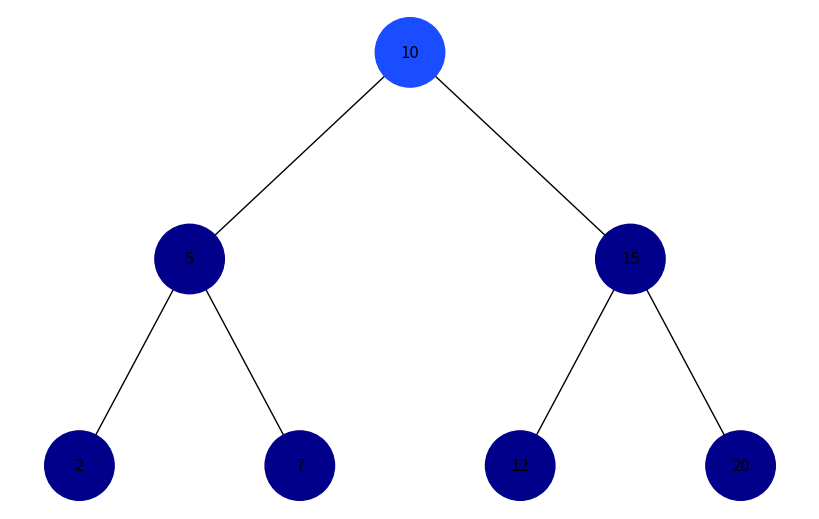
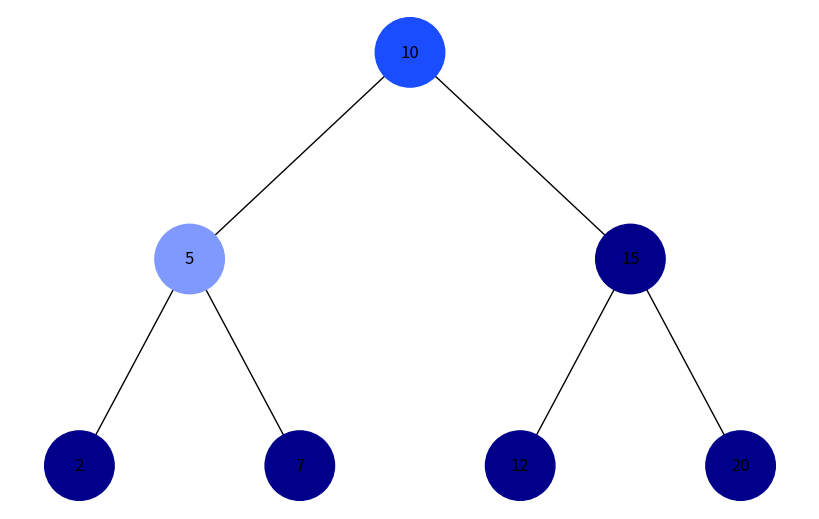
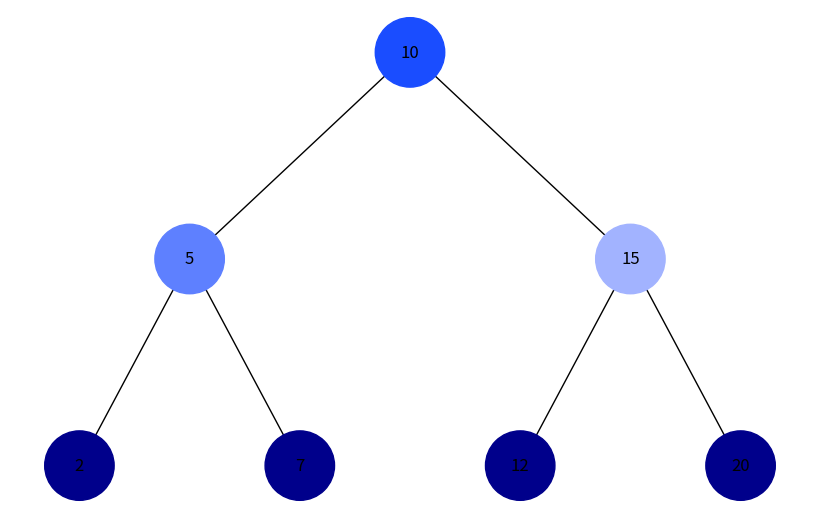
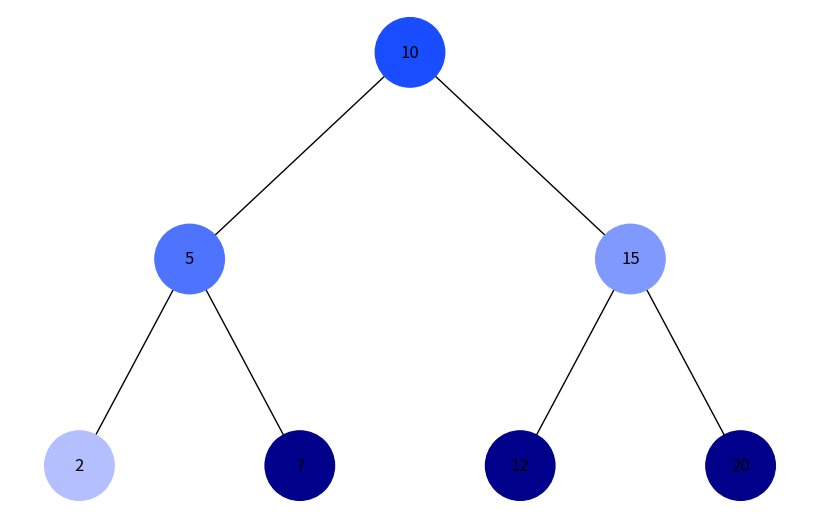
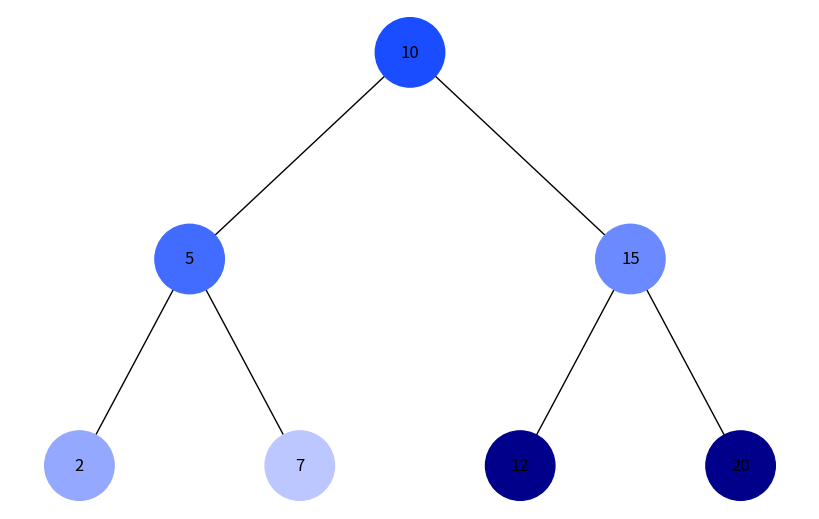
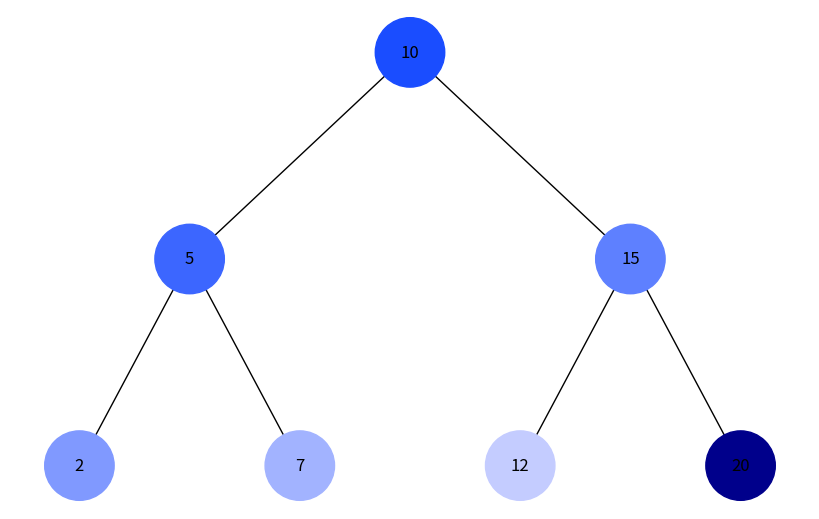
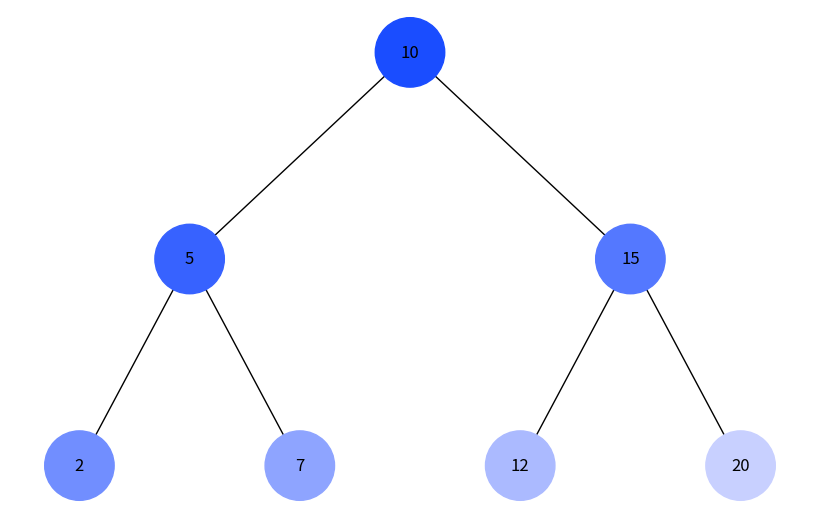
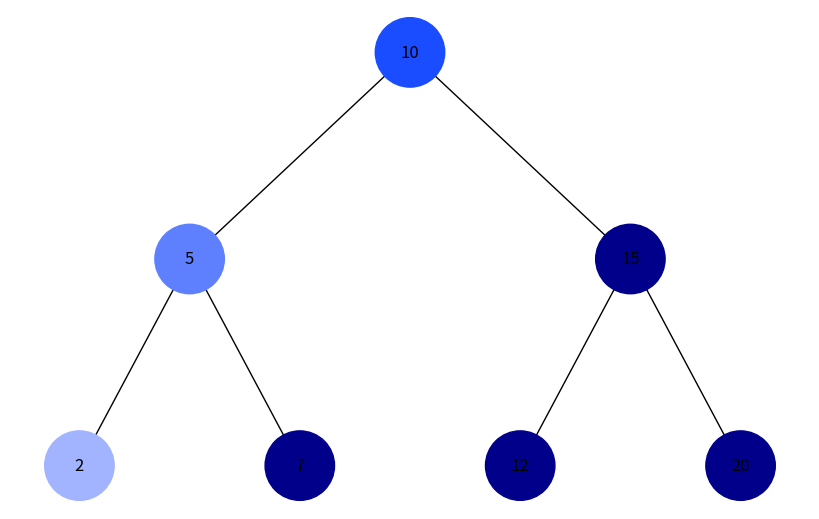
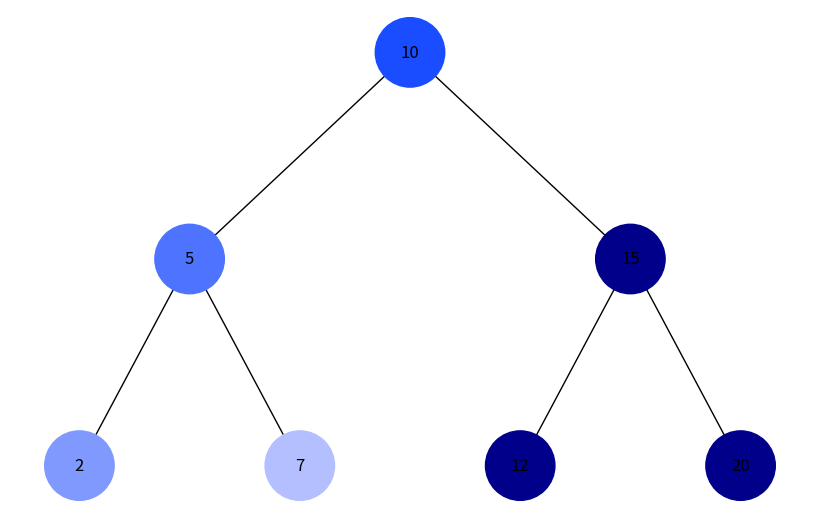
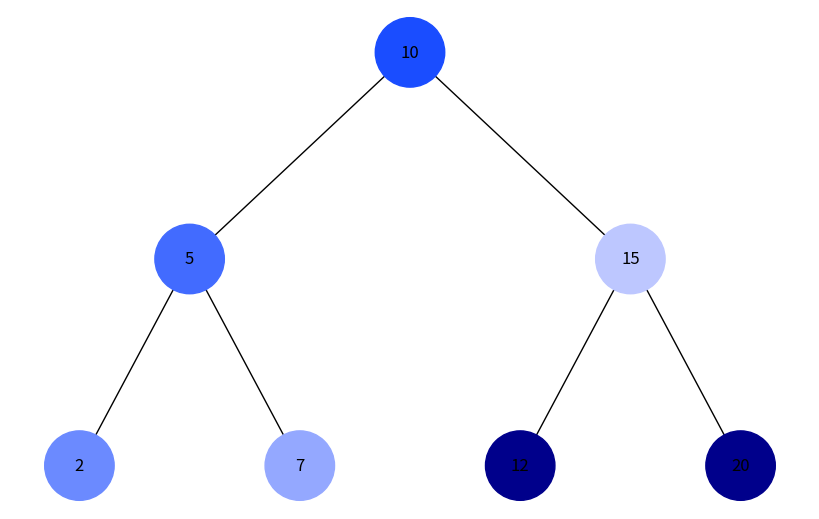
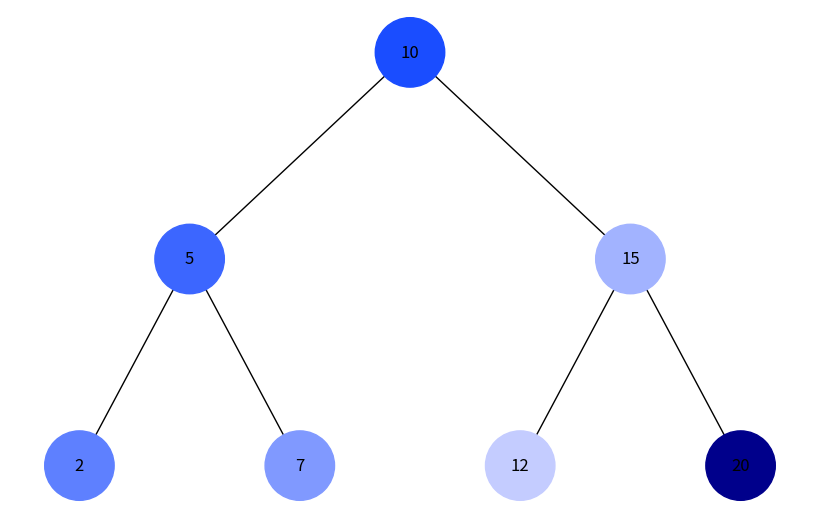
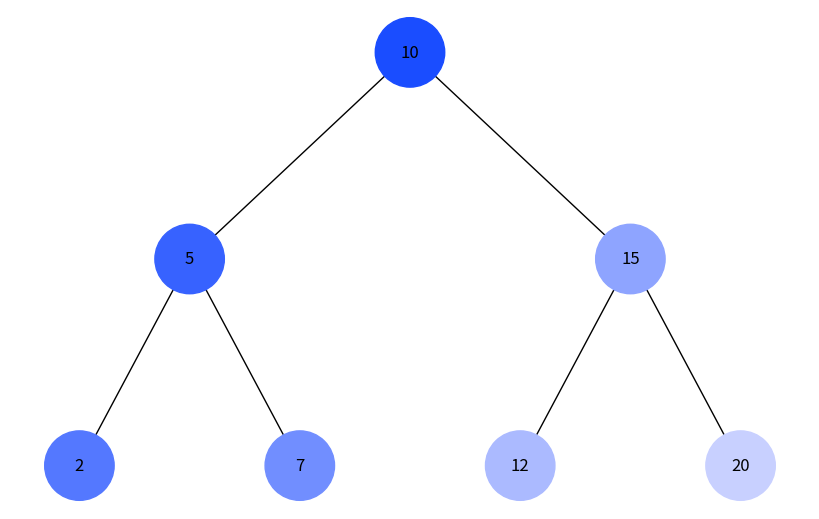

Generate these figures, in order, with matplotlib:
import uuid
import networkx as nx
import matplotlib.pyplot as plt
from collections import deque

class Node:
    def __init__(self, key, color="#00008B"):  # Початковий колір - темно-синій
        self.left = None
        self.right = None
        self.val = key
        self.color = color
        self.id = str(uuid.uuid4())

def add_edges(graph, node, pos, x=0, y=0, layer=1):
    """Додає вузли та зв’язки у граф"""
    if node is not None:
        graph.add_node(node.id, color=node.color, label=node.val)
        if node.left:
            graph.add_edge(node.id, node.left.id)
            l = x - 1 / 2 ** layer
            pos[node.left.id] = (l, y - 1)
            add_edges(graph, node.left, pos, x=l, y=y - 1, layer=layer + 1)
        if node.right:
            graph.add_edge(node.id, node.right.id)
            r = x + 1 / 2 ** layer
            pos[node.right.id] = (r, y - 1)
            add_edges(graph, node.right, pos, x=r, y=y - 1, layer=layer + 1)
    return graph

def draw_tree(tree_root, visited_nodes=[]):
    """Візуалізує дерево з підсвіченими відвіданими вузлами"""
    tree = nx.DiGraph()
    pos = {tree_root.id: (0, 0)}
    tree = add_edges(tree, tree_root, pos)

    colors = []
    labels = {}
    
    for node in tree.nodes(data=True):
        node_id = node[0]
        if node_id in visited_nodes:
            step = visited_nodes.index(node_id) / max(len(visited_nodes), 1)
            color = (0.1 + 0.8 * step, 0.3 + 0.6 * step, 1.0)  # Градієнт від темного до світлого
            colors.append(color)
        else:
            colors.append("#00008B")  # Початковий колір вузлів

        labels[node_id] = node[1]['label']

    plt.figure(figsize=(8, 5))
    nx.draw(tree, pos=pos, labels=labels, arrows=False, node_size=2500, node_color=colors)
    plt.show()

def bfs(root):
    """Обхід у ширину (BFS) з візуалізацією"""
    queue = deque([root])
    visited_nodes = []
    
    while queue:
        node = queue.popleft()
        if node:
            visited_nodes.append(node.id)
            draw_tree(root, visited_nodes)
            queue.append(node.left)
            queue.append(node.right)

def dfs(root):
    """Обхід у глибину (DFS) з візуалізацією"""
    stack = [root]
    visited_nodes = []
    
    while stack:
        node = stack.pop()
        if node:
            visited_nodes.append(node.id)
            draw_tree(root, visited_nodes)
            stack.append(node.right)  # Спочатку правий вузол
            stack.append(node.left)   # Потім лівий вузол

# Створення дерева
root = Node(10)
root.left = Node(5)
root.right = Node(15)
root.left.left = Node(2)
root.left.right = Node(7)
root.right.left = Node(12)
root.right.right = Node(20)

# Виконання обходу
print("Обхід у ширину (BFS):")
bfs(root)

print("Обхід у глибину (DFS):")
dfs(root)
